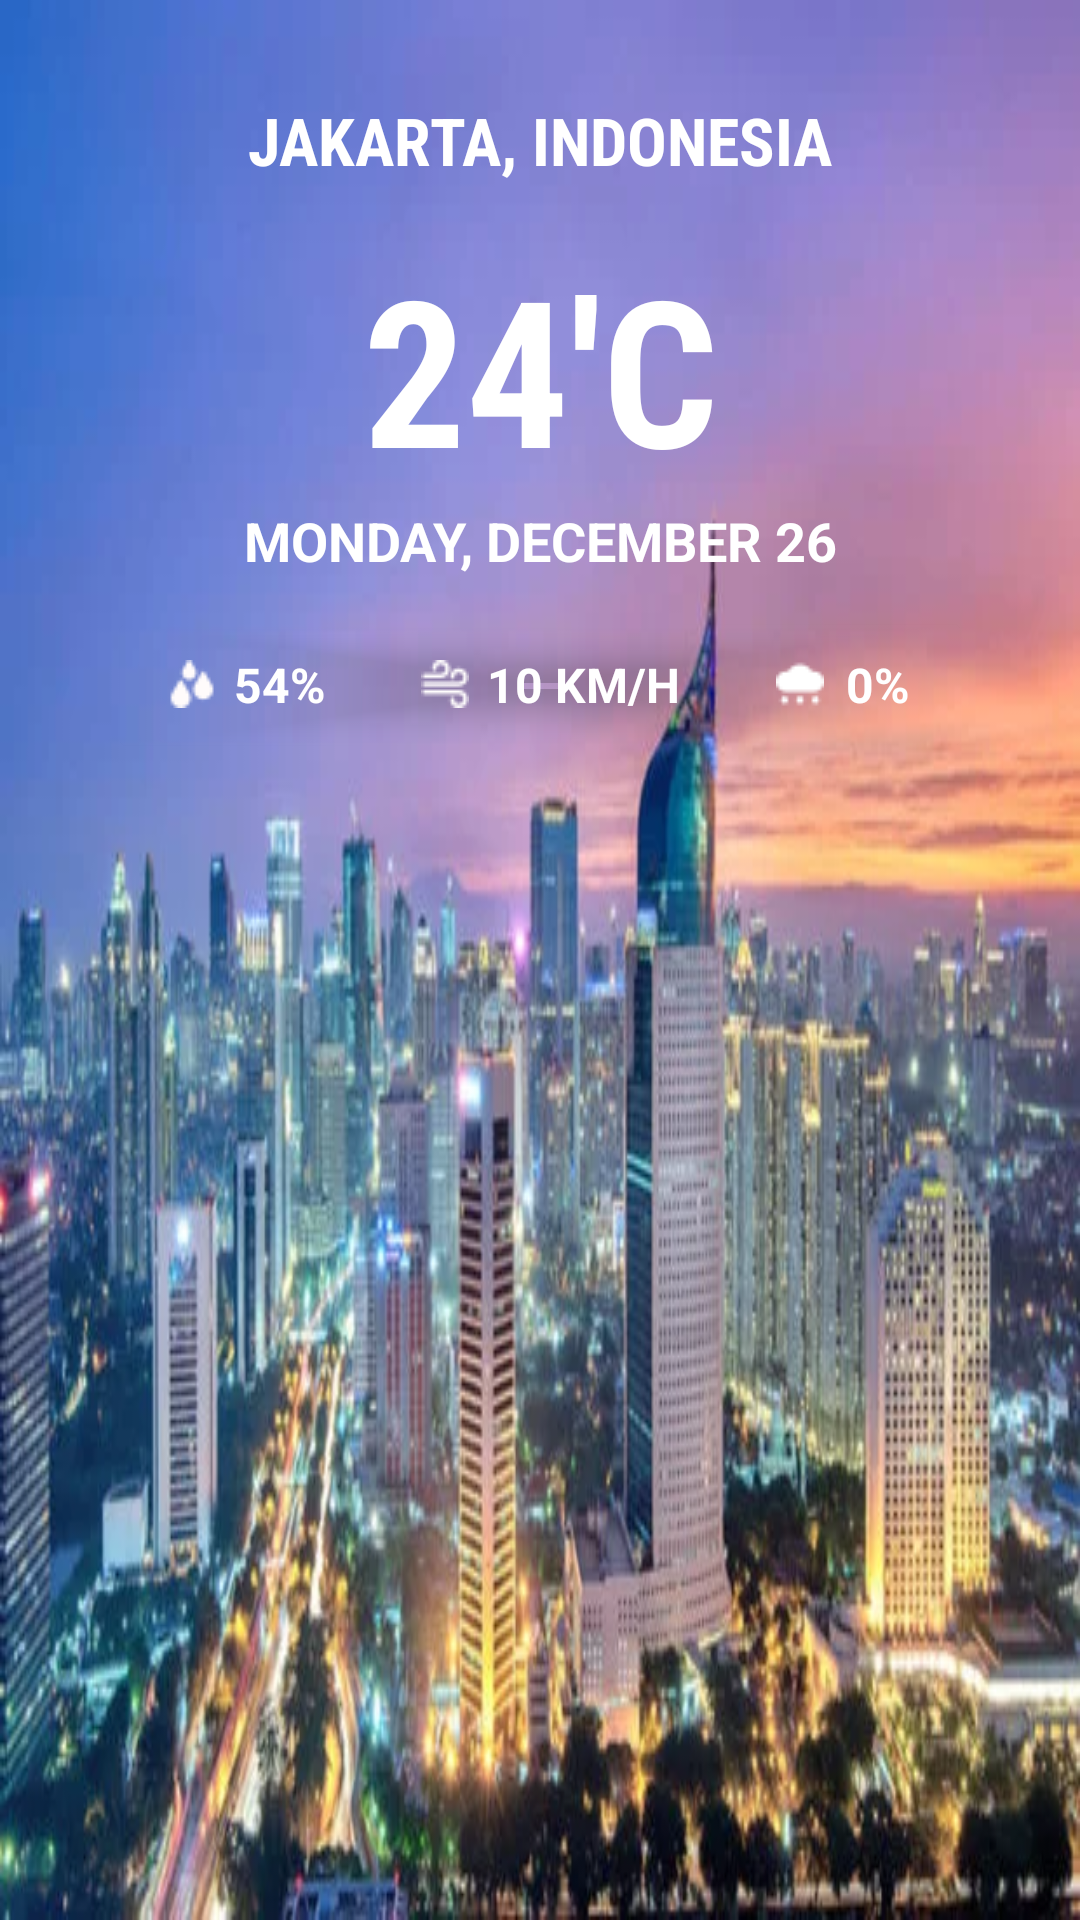

Write the Android layout XML for this screen, with the resource values it uses.
<!-- AndroidManifest.xml: application theme AppTheme.NoActionBar -->
<!-- res/layout/weather_activity.xml -->
<?xml version="1.0" encoding="utf-8"?>
<androidx.constraintlayout.widget.ConstraintLayout xmlns:android="http://schemas.android.com/apk/res/android"
    xmlns:app="http://schemas.android.com/apk/res-auto"
    xmlns:tools="http://schemas.android.com/tools"
    android:layout_width="match_parent"
    android:layout_height="match_parent"
    android:background="@drawable/back3"
    tools:context=".MainActivity">

    <TextView
        android:id="@+id/place"
        style="@style/default_style"
        android:layout_width="0dp"
        android:layout_height="wrap_content"
        android:layout_marginStart="16dp"
        android:layout_marginTop="32dp"
        android:layout_marginEnd="16dp"
        android:fontFamily="sans-serif-condensed"
        android:text="@string/indonesia"
        android:textAlignment="center"
        android:textColor="@android:color/white"
        android:textSize="22sp"
        app:layout_constraintEnd_toEndOf="parent"
        app:layout_constraintHorizontal_bias="0.497"
        app:layout_constraintStart_toStartOf="parent"
        app:layout_constraintTop_toTopOf="parent" />

    <TextView
        android:id="@+id/textView2"
        android:layout_width="0dp"
        android:layout_height="wrap_content"
        android:layout_marginStart="16dp"
        android:layout_marginTop="16dp"
        android:layout_marginEnd="16dp"
        android:fontFamily="sans-serif-condensed"
        android:text="@string/degree"
        android:textAlignment="center"
        android:textColor="@android:color/white"
        android:textSize="68sp"
        android:textStyle="bold"
        app:layout_constraintEnd_toEndOf="parent"
        app:layout_constraintStart_toStartOf="parent"
        app:layout_constraintTop_toBottomOf="@+id/place" />

    <TextView
        android:id="@+id/textView3"
        android:text="@string/date"
        android:textSize="18sp"
        app:layout_constraintEnd_toEndOf="parent"
        app:layout_constraintStart_toStartOf="parent"
        app:layout_constraintTop_toBottomOf="@+id/textView2"
        style="@style/default_style" />

    <androidx.cardview.widget.CardView
        android:layout_width="280dp"
        android:layout_height="40dp"
        android:layout_marginStart="16dp"
        android:layout_marginTop="16dp"
        android:layout_marginEnd="16dp"
        app:cardElevation="0.5dp"
        app:cardBackgroundColor="@android:color/transparent"
        app:layout_constraintEnd_toEndOf="parent"
        app:layout_constraintStart_toStartOf="parent"
        app:layout_constraintTop_toBottomOf="@+id/textView3">>
        <LinearLayout
            android:layout_width="match_parent"
            android:layout_height="match_parent"
            android:orientation="horizontal">

            <TextView
                android:id="@+id/textView4"
                style="@style/default_style"
                android:layout_width="wrap_content"
                android:layout_height="wrap_content"
                android:layout_gravity="center_vertical"
                android:drawableStart="@drawable/water"
                android:drawablePadding="6dp"
                android:text="54%"
                android:textColor="@android:color/white"
                android:textSize="16sp"
                android:textStyle="bold" />

            <TextView
                android:id="@+id/textView5"
                style="@style/default_style"
                android:layout_width="wrap_content"
                android:layout_height="wrap_content"
                android:layout_gravity="center_vertical"
                android:drawableStart="@drawable/air"
                android:drawablePadding="6dp"
                android:text="10 KM/H"
                android:textSize="16sp"
                android:textStyle="bold" />

            <TextView
                android:id="@+id/textView6"
                style="@style/default_style"
                android:layout_width="wrap_content"
                android:layout_height="wrap_content"
                android:layout_gravity="center_vertical"
                android:layout_weight="1"
                android:drawableStart="@drawable/rain"
                android:drawablePadding="6dp"
                android:text="0%"
                android:textSize="16sp"
                android:textStyle="bold" />

        </LinearLayout>
    </androidx.cardview.widget.CardView>


</androidx.constraintlayout.widget.ConstraintLayout>
<!-- resources referenced by this layout -->
<resources>
  <!-- drawable air: png bitmap (drawable, 807 bytes) -->
  <!-- drawable back3: webp bitmap (drawable, 53620 bytes) -->
  <!-- drawable rain: png bitmap (drawable, 505 bytes) -->
  <!-- drawable water: png bitmap (drawable, 773 bytes) -->
  <string name="date">MONDAY, DECEMBER 26</string>
  <string name="degree">24\'C</string>
  <string name="indonesia">JAKARTA, INDONESIA</string>
  <style name="default_style">
          <item name="android:layout_width">0dp</item>
          <item name="android:layout_height">wrap_content</item>
          <item name="android:layout_marginStart">16dp</item>
          <item name="android:layout_marginEnd">16dp</item>
          <item name="android:textAlignment">center</item>
          <item name="android:textColor">@android:color/white</item>
          <item name="android:textStyle">bold</item>
      </style>
  <style name="AppTheme.NoActionBar">
          <item name="windowActionBar">false</item>
          <item name="windowNoTitle">true</item>
      </style>
</resources>
